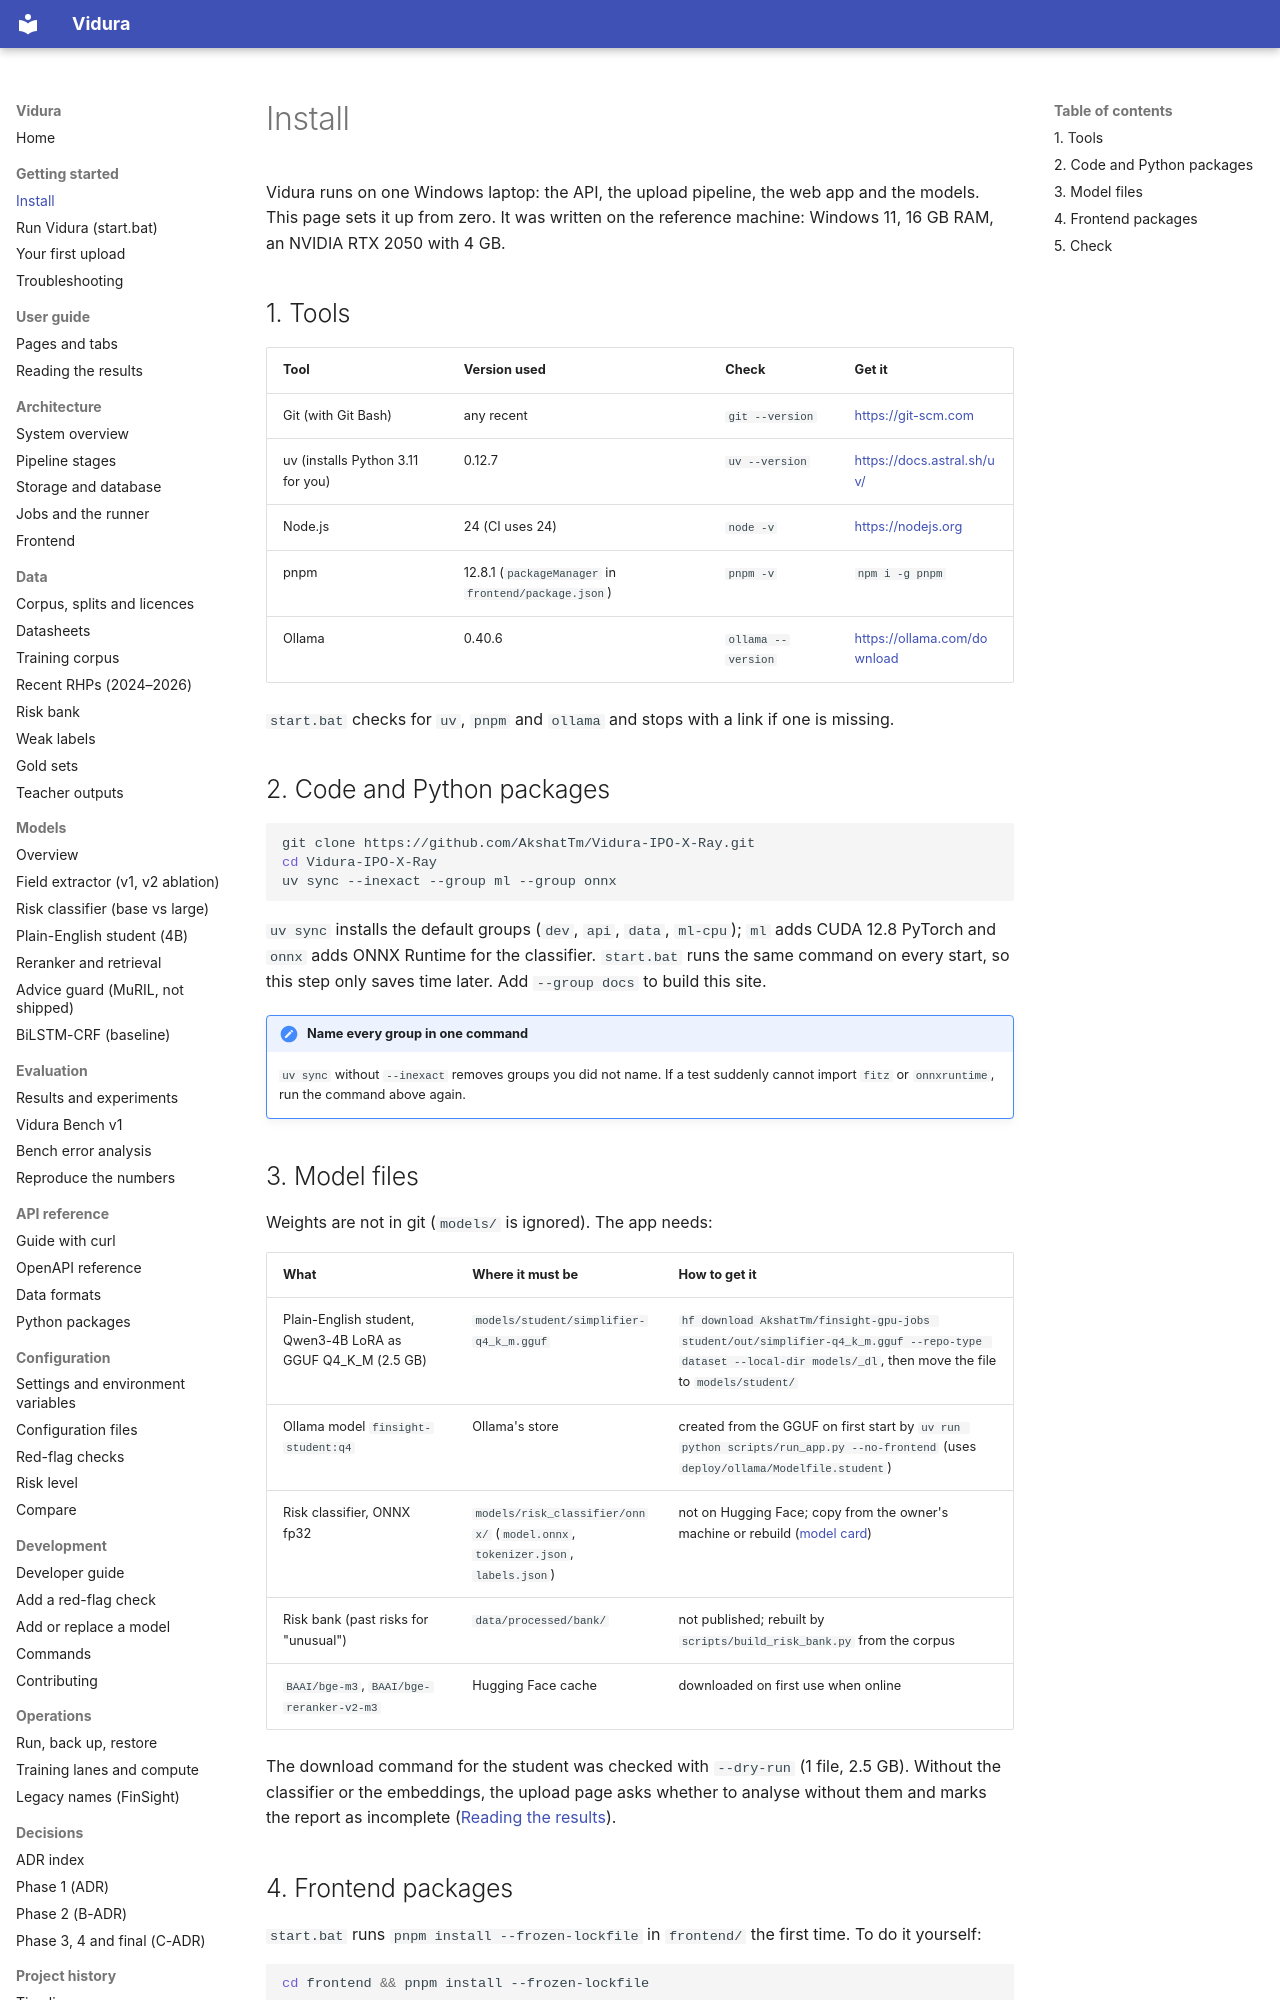

repository: AkshatTm/FinSight-IPO-X-Ray-for-Indian-retail-investors · page: getting-started/install/index.html · generator: mkdocs

# Install

Vidura runs on one Windows laptop: the API, the upload pipeline, the web app and the models. This
page sets it up from zero. It was written on the reference machine: Windows 11, 16 GB RAM, an
NVIDIA RTX 2050 with 4 GB.

## 1. Tools

| Tool | Version used | Check | Get it |
| --- | --- | --- | --- |
| Git (with Git Bash) | any recent | `git --version` | <https://git-scm.com> |
| uv (installs Python 3.11 for you) | 0.12.7 | `uv --version` | <https://docs.astral.sh/uv/> |
| Node.js | 24 (CI uses 24) | `node -v` | <https://nodejs.org> |
| pnpm | 12.8.1 (`packageManager` in `frontend/package.json`) | `pnpm -v` | `npm i -g pnpm` |
| Ollama | 0.40.6 | `ollama --version` | <https://ollama.com/download> |

`start.bat` checks for `uv`, `pnpm` and `ollama` and stops with a link if one is missing.

## 2. Code and Python packages

```bash
git clone https://github.com/AkshatTm/Vidura-IPO-X-Ray.git
cd Vidura-IPO-X-Ray
uv sync --inexact --group ml --group onnx
```

`uv sync` installs the default groups (`dev`, `api`, `data`, `ml-cpu`); `ml` adds CUDA 12.8 PyTorch
and `onnx` adds ONNX Runtime for the classifier. `start.bat` runs the same command on every start, so
this step only saves time later. Add `--group docs` to build this site.

!!! note "Name every group in one command"
    `uv sync` without `--inexact` removes groups you did not name. If a test suddenly cannot import
    `fitz` or `onnxruntime`, run the command above again.

## 3. Model files

Weights are not in git (`models/` is ignored). The app needs:

| What | Where it must be | How to get it |
| --- | --- | --- |
| Plain-English student, Qwen3-4B LoRA as GGUF Q4_K_M (2.5 GB) | `models/student/simplifier-q4_k_m.gguf` | `hf download AkshatTm/finsight-gpu-jobs student/out/simplifier-q4_k_m.gguf --repo-type dataset --local-dir models/_dl`, then move the file to `models/student/` |
| Ollama model `finsight-student:q4` | Ollama's store | created from the GGUF on first start by `uv run python scripts/run_app.py --no-frontend` (uses `deploy/ollama/Modelfile.student`) |
| Risk classifier, ONNX fp32 | `models/risk_classifier/onnx/` (`model.onnx`, `tokenizer.json`, `labels.json`) | not on Hugging Face; copy from the owner's machine or rebuild ([model card](../model_cards/risk_classifier.md)) |
| Risk bank (past risks for "unusual") | `data/processed/bank/` | not published; rebuilt by `scripts/build_risk_bank.py` from the corpus |
| `BAAI/bge-m3`, `BAAI/bge-reranker-v2-m3` | Hugging Face cache | downloaded on first use when online |

The download command for the student was checked with `--dry-run` (1 file, 2.5 GB). Without the
classifier or the embeddings, the upload page asks whether to analyse without them and marks the
report as incomplete ([Reading the results](../user-guide/reading-results.md#incomplete-reports)).
